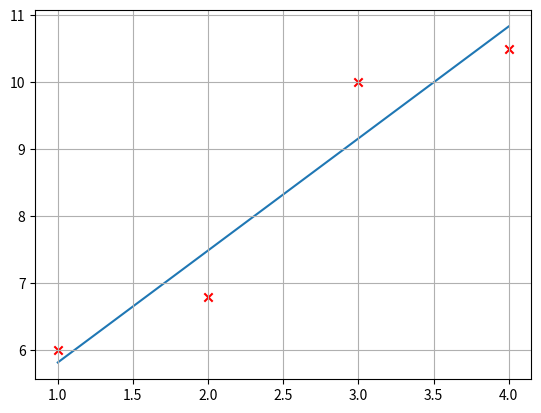

Reproduce this figure in Python.
import numpy as np
import matplotlib.pyplot as plt

x = np.array([1, 2, 3, 4], dtype=np.float64)  # xi
y = np.array([6, 6.8, 10, 10.5], dtype=np.float64)  # yi

print('Ansatz für lineare Regression: f(x) = ax + b = a * f1(x) + b * f2(x) mit f1(x) = x, f2(x) = 1')
print('Minimiere das Fehlerfunktional E(f)(a, b) = ∑[i = 1 .. n](yi - (a*xi + b))^2   (Quadrierte Differenz zwischen den Messwerten yi und den Schätzwerten von f(x))')
print('Die partiellen Ableitungen des Fehlerfunktionals nach a und nach b liefern zwei Gleichungen, als LGS Ax = r')
print('⎡ ∑xi^2   ∑xi ⎤   ⎡ a ⎤   ⎡ ∑xi*yi ⎤\n' +
      '⎢              ⎥ * ⎢   ⎥ = ⎢        ⎥\n' +
      '⎣ ∑xi     n   ⎦    ⎣ b ⎦   ⎣ ∑yi    ⎦\n')

A = np.array([
    [np.sum(x ** 2), np.sum(x)],
    [np.sum(x), x.shape[0]]
])

r = np.array([np.sum(x * y), np.sum(y)])

print('A = \n{}'.format(A))
print('r = {}'.format(r))

print('LGS wird gelöst...\n')

ab = np.linalg.solve(A, r)
a = ab[0]
b = ab[1]

print('a = {}, b = {}'.format(a, b))
print('Die gesuchte Ausgleichsgerade ist also f(x) = {}x + {}'.format(a, b))


xx = np.arange(x[0], x[-1], (x[-1] - x[0]) / 10000)  # Plot-X-Werte
yy = a * xx + b

plt.figure(1)
plt.grid()
plt.plot(xx, yy, zorder=0)
plt.scatter(x, y, marker='x', color='r', zorder=1)
plt.show()
